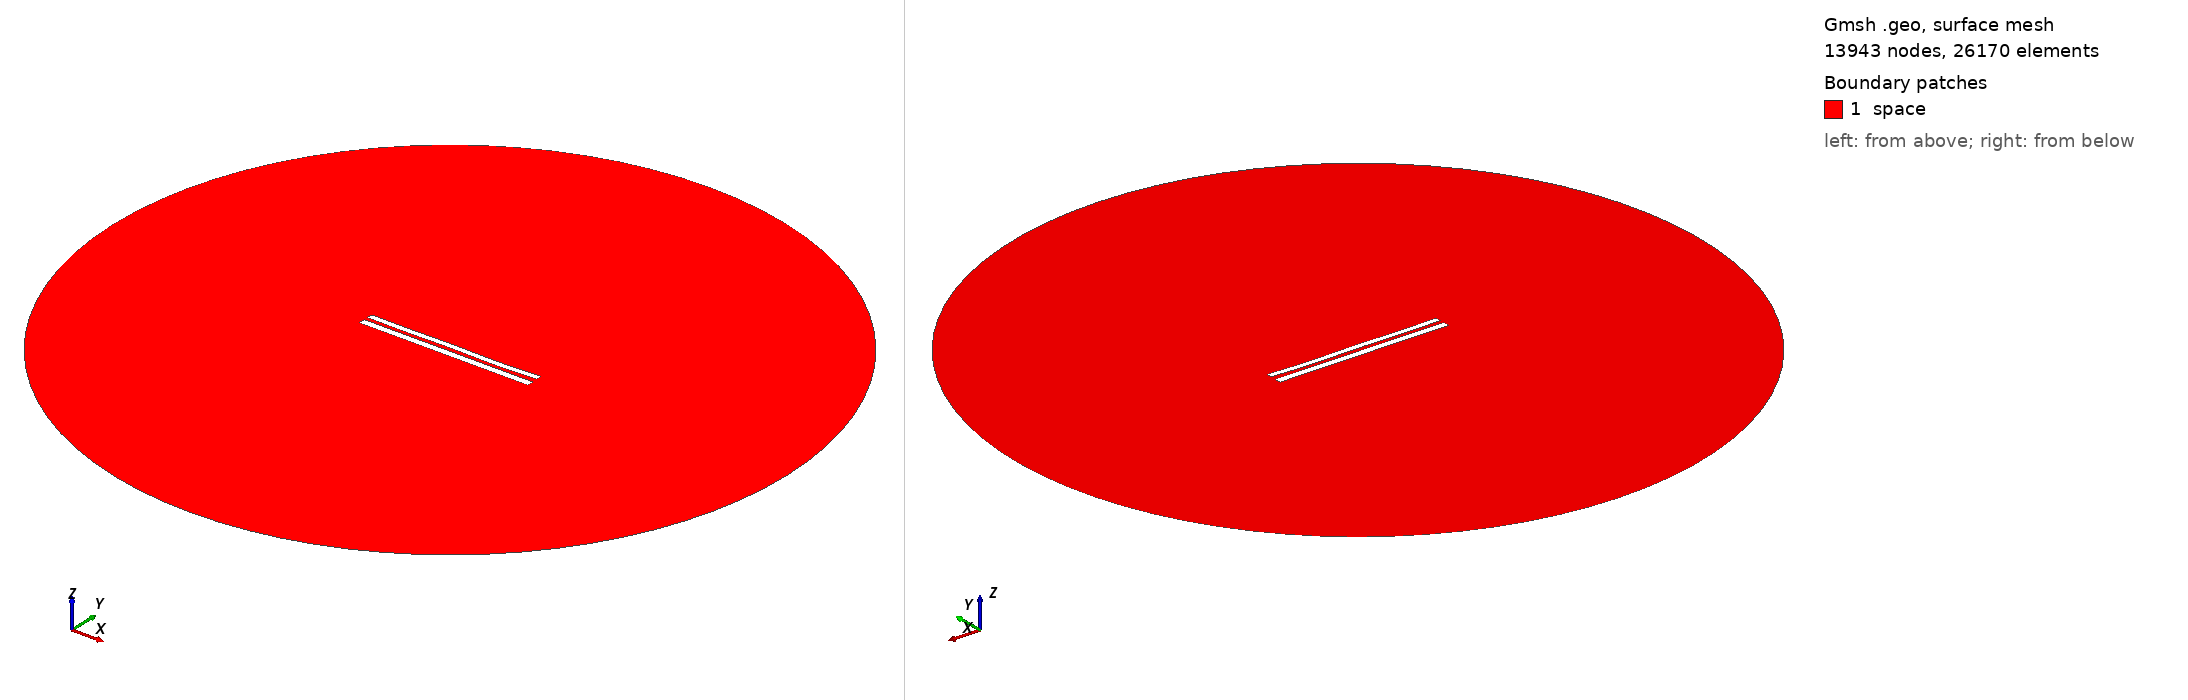

Gmsh geometry script, surface-meshed: 13943 nodes, 26170 surface elements. Boundary patches (legend numbers): 1 space. Left view from above one corner, right view from below the opposite corner. Legend entries are the model's physical surfaces. The drawing asked Gmsh for element sizes between 1% and 20% of the model's largest extent; the script's own settings can give other sizes.

=== 8541.geo (drawn) ===
//---------------------------------------
// Geometry kernel
//---------------------------------------

SetFactory("OpenCASCADE");



//---------------------------------------
// Parameters of the geometry
//---------------------------------------

// Overetch of the upper plate
overetch = 0.25;

// Distance between the plates
distance = 2.25;

// Discretization over the x axis (for the deformation)
nx = 50; 

// Length of the plate
L = 100 - overetch; 

// Number of modes
n = 4; 

// 1st mode coefficient
coeff(1) = 0.07499999999999998;
beta(1) = 0.596864 * 3.1415926535 / L;

// 2nd mode coefficient
coeff(2) = -0.075;
beta(2) = 1.49418 * 3.1415926535 / L;

// 3rd mode coefficient
coeff(3) = 0.07499999999999998;
beta(3) = 2.50025 * 3.1415926535 / L;

// 4th mode coefficient
coeff(4) = -0.15;
beta(4) = 3.49999 * 3.1415926535 / L;



//---------------------------------------
// Upper plate (deformed rectangle)
//---------------------------------------

// Coordiantes of the upper plate
xmin = -50;
xmax = 50 - overetch;

// Height of the upper plate
yheight = 4 - 2 * overetch;

// Indexes of the points
UpperID[] = {};
LowerID[] = {};
LeftID[] = {};
RightID[] = {};

// Point index
p = 1;

// Horizontal edges
For i In {1:nx}
    x = xmin + (i-1)*(xmax - xmin)/(nx-1);

    y_bottom = distance / 2 + overetch;
    For j In {1:n}
        C = (Cosh(beta(j)*L) + Cos(beta(j)*L)) / (Sinh(beta(j)*L) + Sin(beta(j)*L));
        y_bottom  = y_bottom + coeff(j) * (Cosh(beta(j)*(x+50)) - Cos(beta(j)*(x+50)) - C * (Sinh(beta(j)*(x+50)) - Sin(beta(j)*(x+50))));
    EndFor

    y_top = y_bottom + yheight;

    Point(p) = {x, y_top, 0, 1.0};
    UpperID[i] = p;
    p = p + 1;

    Point(p) = {x, y_bottom, 0, 1.0};
    LowerID[i] = p;
    p = p + 1;
EndFor

// Create point lists
UpperPts[] = {}; LowerPts[] = {};
For i In {1:nx}
  UpperPts[] += {UpperID[i]};
  LowerPts[] += {LowerID[i]};
EndFor

// Build splines
Spline(1) = {UpperPts[]};
Spline(2) = {LowerPts[]};
Line(3) = {LowerPts[nx-1], UpperPts[nx-1]};
Line(4) = {LowerPts[0], UpperPts[0]};

// Build the plane surface
Curve Loop(1) = {2, 3, -1, -4};
Plane Surface(1) = {1};



//---------------------------------------
// Lower plate (rectangle)
//---------------------------------------

// Vertices
Point(1001) = {-50, -1, 0, 1.0};
Point(1002) = { 50, -1, 0, 1.0};
Point(1003) = { 50,  -5, 0, 1.0};
Point(1004) = {-50,  -5, 0, 1.0};

// Edges
Line(5) = {1001, 1002};
Line(6) = {1002, 1003};
Line(7) = {1003, 1004};
Line(8) = {1004, 1001};

// Plane surface
Line Loop(2) = {5, 6, 7, 8};
Plane Surface(2) = {2}; 



//---------------------------------------
// Outer (fictious) boundary
//---------------------------------------

// Points
Point(1005) = {0, 0, 0};       // Center
Point(1006) = {200, 0, 0};     // Start point
Point(1007) = {0, 200, 0};     // 90 degrees
Point(1008) = {-200, 0, 0};    // 180 degrees
Point(1009) = {0, -200, 0};    // 270 degrees

// Circle arcs (each needs start, center, end)
Circle(9) = {1006, 1005, 1007};
Circle(10) = {1007, 1005, 1008};
Circle(11) = {1008, 1005, 1009};
Circle(12) = {1009, 1005, 1006};

// Plane surface for the entire domain
Curve Loop(3) = {9, 10, 11, 12};
Surface(3) = {3};

// Subtract the plates from the whole domain to obtain the actual domain where we want to solve the equations
BooleanDifference{ Surface{3}; Delete; }{ Surface{1}; Surface{2}; Delete; }




//---------------------------------------
// Transfinite Lines/Curves
//---------------------------------------

// Set the number of points on the boundaries
r = 7;

// Plates
Transfinite Curve {1, 2} = 50*r Using Progression 1;
Transfinite Curve {3, 4} = 2*r Using Progression 1;
Transfinite Line {5, 7} = 50*r Using Progression 1;
Transfinite Line {6, 8} = 2*r Using Progression 1;

// Outer boundary
Transfinite Line {9, 10, 11, 12} = 20 Using Progression 1;



//---------------------------------------
// Physical groups
//---------------------------------------                

// Physical curves (boundaries)
Physical Line("force_segment", 10) = {2};
Physical Line("upper_plate", 11) = {1, 3, 4};
Physical Line("lower_plate", 12) = {5, 6, 7, 8};
Physical Line("boundary", 20) = {9, 10, 11, 12};

// Physical Surfaces
Physical Surface("space", 30) = {3};



//---------------------------------------
// 6. Generate the Mesh
//---------------------------------------

// 2D mesh generation
Mesh 2;
